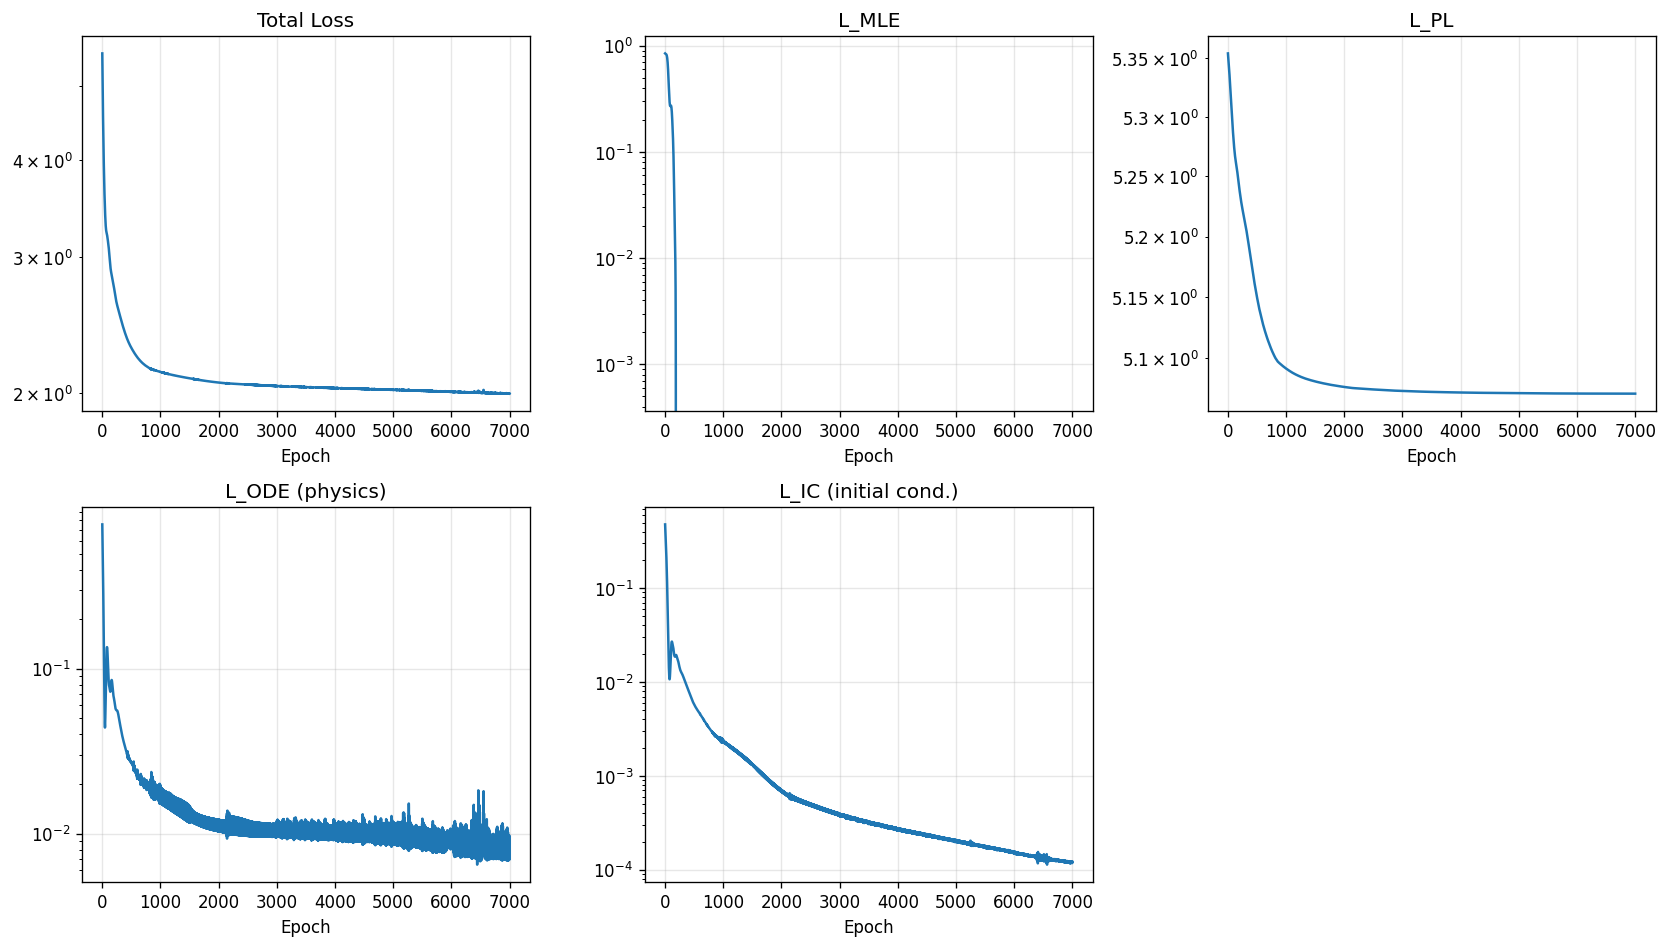

The table this chart was drawn from, first rows:
epoch, total, mle, pl, ode, ic
1, 5.504, 0.8459, 5.354, 0.7518, 0.4771
2, 5.411, 0.8444, 5.353, 0.7143, 0.4612
3, 5.322, 0.8431, 5.353, 0.6783, 0.4458
4, 5.236, 0.8419, 5.352, 0.6438, 0.4309
5, 5.155, 0.8409, 5.351, 0.6108, 0.4165
6, 5.076, 0.84, 5.351, 0.5791, 0.4026
7, 5.001, 0.8392, 5.35, 0.5488, 0.3891
8, 4.928, 0.8385, 5.349, 0.5197, 0.376
9, 4.859, 0.8379, 5.349, 0.4917, 0.3633
10, 4.792, 0.8373, 5.348, 0.4649, 0.3509
11, 4.728, 0.8368, 5.347, 0.4392, 0.3389
12, 4.666, 0.8363, 5.347, 0.4146, 0.3271
13, 4.606, 0.8358, 5.346, 0.391, 0.3157
14, 4.549, 0.8353, 5.345, 0.3683, 0.3044
15, 4.494, 0.8347, 5.345, 0.3466, 0.2934
16, 4.44, 0.834, 5.344, 0.3258, 0.2826
17, 4.389, 0.8332, 5.343, 0.3059, 0.2721
18, 4.339, 0.8323, 5.343, 0.2869, 0.2617
19, 4.291, 0.8312, 5.342, 0.2687, 0.2515
20, 4.245, 0.83, 5.341, 0.2513, 0.2415
21, 4.2, 0.8286, 5.341, 0.2347, 0.2317
22, 4.157, 0.8271, 5.34, 0.2188, 0.2221
23, 4.115, 0.8253, 5.339, 0.2038, 0.2127
24, 4.075, 0.8233, 5.338, 0.1894, 0.2034
25, 4.036, 0.821, 5.338, 0.1758, 0.1943
26, 3.998, 0.8185, 5.337, 0.163, 0.1855
27, 3.962, 0.8157, 5.336, 0.1508, 0.1768
28, 3.927, 0.8125, 5.335, 0.1394, 0.1683
29, 3.894, 0.809, 5.335, 0.1286, 0.16
30, 3.861, 0.8051, 5.334, 0.1186, 0.1519
31, 3.83, 0.8008, 5.333, 0.1093, 0.144
32, 3.8, 0.796, 5.332, 0.1006, 0.1363
33, 3.771, 0.7908, 5.332, 0.09262, 0.1289
34, 3.743, 0.785, 5.331, 0.08531, 0.1217
35, 3.716, 0.7788, 5.33, 0.07865, 0.1147
36, 3.69, 0.7719, 5.329, 0.07264, 0.108
37, 3.665, 0.7645, 5.328, 0.06727, 0.1016
38, 3.641, 0.7566, 5.328, 0.06251, 0.09536
39, 3.617, 0.748, 5.327, 0.05834, 0.08941
40, 3.595, 0.7389, 5.326, 0.05476, 0.08373
41, 3.573, 0.7291, 5.325, 0.05173, 0.07831
42, 3.553, 0.7189, 5.324, 0.04924, 0.07316
43, 3.533, 0.708, 5.323, 0.04726, 0.06827
44, 3.513, 0.6967, 5.323, 0.04577, 0.06363
45, 3.494, 0.6848, 5.322, 0.04476, 0.05925
46, 3.476, 0.6725, 5.321, 0.04418, 0.05513
47, 3.459, 0.6598, 5.32, 0.04404, 0.05125
48, 3.442, 0.6466, 5.319, 0.04429, 0.04761
49, 3.426, 0.6332, 5.318, 0.04492, 0.04421
50, 3.411, 0.6194, 5.318, 0.04591, 0.04103
51, 3.396, 0.6054, 5.317, 0.04724, 0.03808
52, 3.382, 0.5912, 5.316, 0.04888, 0.03533
53, 3.369, 0.5769, 5.315, 0.05082, 0.03279
54, 3.356, 0.5624, 5.314, 0.05303, 0.03044
55, 3.344, 0.5479, 5.313, 0.0555, 0.02829
56, 3.332, 0.5333, 5.312, 0.05821, 0.0263
57, 3.321, 0.5188, 5.312, 0.06115, 0.02449
58, 3.311, 0.5044, 5.311, 0.06429, 0.02283
59, 3.302, 0.4901, 5.31, 0.06761, 0.02133
60, 3.293, 0.4761, 5.309, 0.07109, 0.01997
... 6,940 more rows
